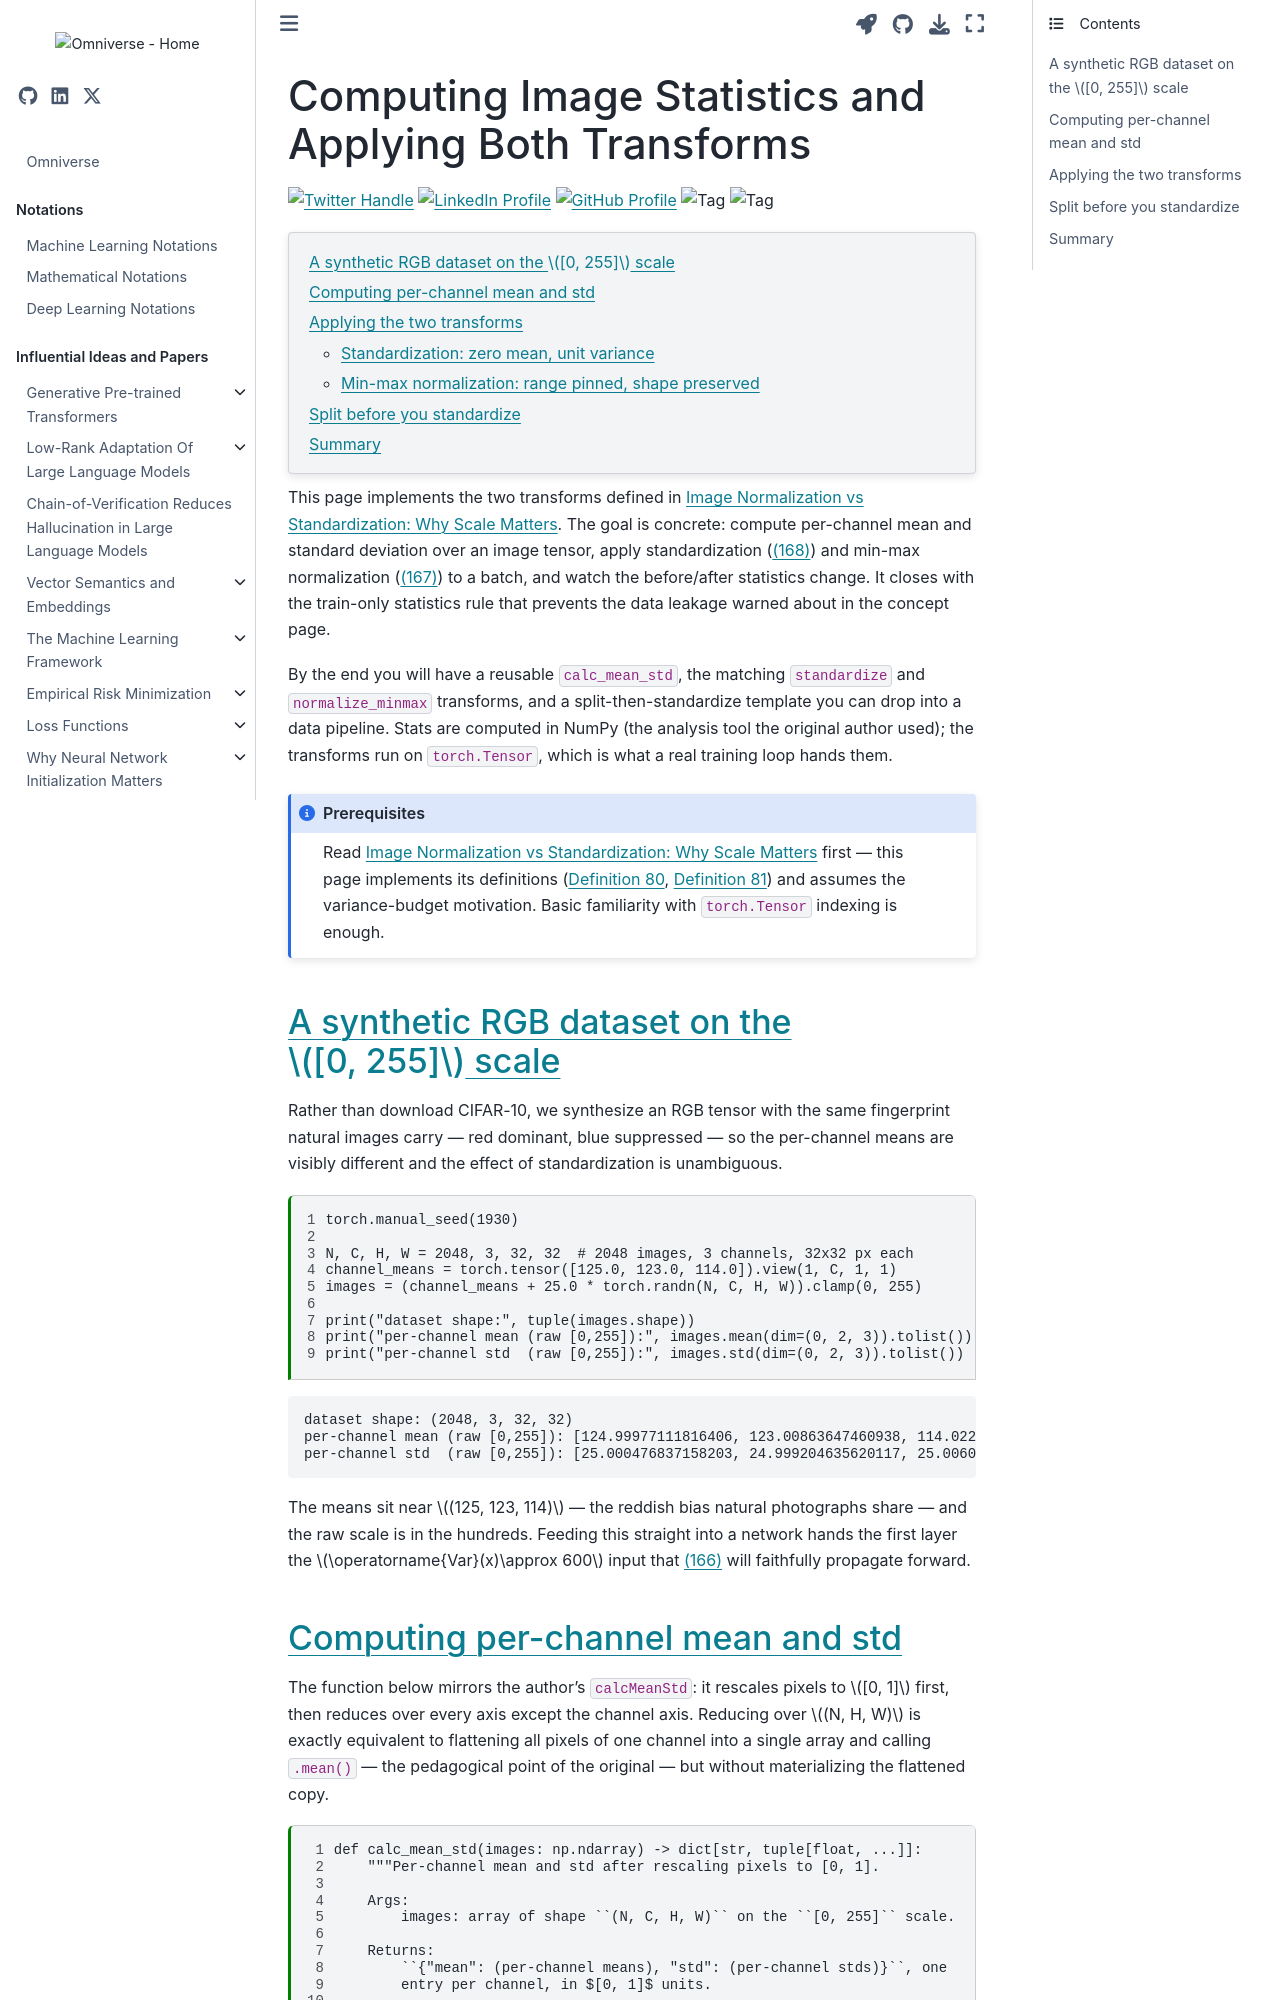

repository: gao-hongnan/omniverse · page: deep_learning/computer_vision/image_normalization/02_implementation.html · generator: jekyll

---
jupytext:
    cell_metadata_filter: -all
    formats: md:myst
    text_representation:
        extension: .md
        format_name: myst
        format_version: 0.13
        jupytext_version: 1.16.5
mystnb:
    number_source_lines: true
kernelspec:
    display_name: Python 3
    language: python
    name: python3
myst:
    html_meta:
        "description lang=en": >-
            Compute per-channel mean and std over an image tensor, then apply
            standardization and min-max normalization to a batch, with the
            train-only statistics pattern that prevents data leakage.
        "keywords": >-
            image normalization, image standardization, calc mean std,
            per-channel mean std, pytorch preprocessing, data leakage
---

# Computing Image Statistics and Applying Both Transforms

[![Twitter Handle](https://img.shields.io/badge/Twitter-@gaohongnan-blue?style=social&logo=twitter)](https://twitter.com/gaohongnan)
[![LinkedIn Profile](https://img.shields.io/badge/@gaohongnan-blue?style=social&logo=linkedin)](https://linkedin.com/in/gao-hongnan)
[![GitHub Profile](https://img.shields.io/badge/GitHub-gao--hongnan-lightgrey?style=social&logo=github)](https://github.com/gao-hongnan)
![Tag](https://img.shields.io/badge/Tag-Deep_Learning-blue)
![Tag](https://img.shields.io/badge/Level-Beginner-green)

```{contents}
:local:
```

```{code-cell} ipython3
:tags: [remove-cell]

from __future__ import annotations

import numpy as np
import torch
```

This page implements the two transforms defined in {doc}`01_concept`. The goal
is concrete: compute per-channel mean and standard deviation over an image
tensor, apply standardization ({eq}`eq:zscore`) and min-max normalization
({eq}`eq:minmax`) to a batch, and watch the before/after statistics change.
It closes with the train-only statistics rule that prevents the data leakage
warned about in the concept page.

By the end you will have a reusable `calc_mean_std`, the matching
`standardize` and `normalize_minmax` transforms, and a split-then-standardize
template you can drop into a data pipeline. Stats are computed in NumPy (the
analysis tool the original author used); the transforms run on `torch.Tensor`,
which is what a real training loop hands them.

```{admonition} Prerequisites
:class: note

Read {doc}`01_concept` first — this page implements its definitions
({prf:ref}`def:norm-minmax`, {prf:ref}`def:norm-standardize`) and assumes the
variance-budget motivation. Basic familiarity with `torch.Tensor` indexing is
enough.
```

## A synthetic RGB dataset on the $[0, 255]$ scale

Rather than download CIFAR-10, we synthesize an RGB tensor with the same
fingerprint natural images carry — red dominant, blue suppressed — so the
per-channel means are visibly different and the effect of standardization is
unambiguous.

```{code-cell} ipython3
torch.manual_seed(1930)

N, C, H, W = 2048, 3, 32, 32  # 2048 images, 3 channels, 32x32 px each
channel_means = torch.tensor([125.0, 123.0, 114.0]).view(1, C, 1, 1)
images = (channel_means + 25.0 * torch.randn(N, C, H, W)).clamp(0, 255)

print("dataset shape:", tuple(images.shape))
print("per-channel mean (raw [0,255]):", images.mean(dim=(0, 2, 3)).tolist())
print("per-channel std  (raw [0,255]):", images.std(dim=(0, 2, 3)).tolist())
```

The means sit near $(125, 123, 114)$ — the reddish bias natural photographs
share — and the raw scale is in the hundreds. Feeding this straight into a
network hands the first layer the $\operatorname{Var}(x)\approx 600$ input
that {eq}`eq:var-budget` will faithfully propagate forward.
